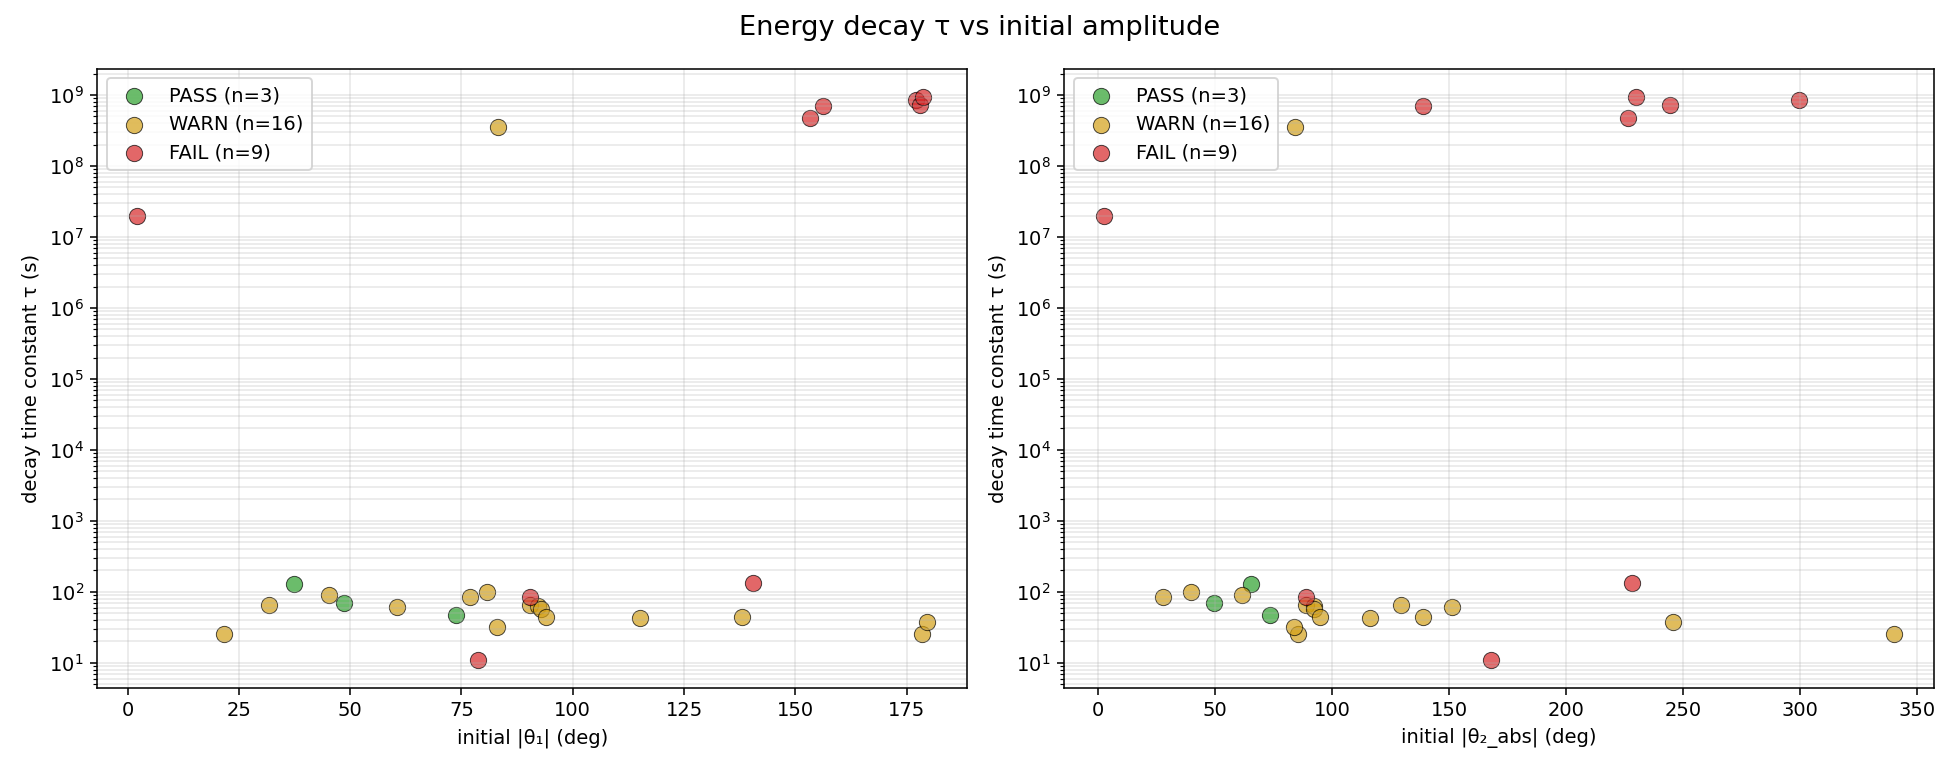

The file beside this chart, header and first rows:
stem, status, duration_s, n_free, init_amp_th1_deg, init_amp_th2_deg, E_release, E_end, drift_pct, tau_s, half_life_s, fit_r2, E0_fit
th1_m001_th2_p001, FAIL, 1.902, 80, 2.121, 2.478, 0.02143, 0.02143, 0.0, 19942899, 13822423, -3.830937097047595e+16, 0.02143
th1_p001_th2_p093, WARN, 16.38, 911, 21.67, 85.51, 1.928, 1.821, -5.558, 25.07, 17.38, 0.3842, 2.867
th1_p037_th2_p094, WARN, 17.65, 1055, 31.71, 129.6, 3.825, 2.974, -22.26, 65.42, 45.34, 0.988, 3.855
th1_p044_th2_m001, PASS, 17.92, 1075, 37.38, 65.53, 1.696, 1.466, -13.56, 128.5, 89.05, 0.7675, 1.668
th1_p047_th2_m002, WARN, 44.23, 2633, 45.25, 61.41, 2.002, 1.256, -37.29, 91.05, 63.11, 0.9266, 2.068
th1_p056_th2_m001, PASS, 25.21, 1512, 48.66, 49.57, 2.563, 1.891, -26.23, 70.6, 48.94, 0.9642, 2.551
th1_p067_th2_p096, WARN, 23.97, 1438, 60.62, 151.2, 6.379, 4.496, -29.52, 60.57, 41.98, 0.995, 6.611
th1_p082_th2_p001, PASS, 26.23, 1573, 73.73, 73.3, 4.938, 3.187, -35.46, 47.85, 33.16, 0.8019, 5.097
th1_p090_th2_p000_r2, WARN, 44.64, 2666, 76.9, 27.75, 5.668, 3.666, -35.32, 84.73, 58.73, 0.6969, 6.496
th1_p079_th2_p000, FAIL, 2.953, 168, 78.62, 167.7, 7.492, 5.655, -24.51, 11.1, 7.695, 0.9108, 7.852
th1_p094_th2_p000_r2, WARN, 22.56, 1351, 80.83, 39.88, 5.63, 5.582, -0.8547, 100.3, 69.55, 0.5406, 7.078
th1_p092_th2_m002, WARN, 40.91, 2453, 82.96, 83.66, 6.487, 1.708, -73.66, 31.51, 21.84, 0.9632, 5.603
th1_p090_th2_p000, WARN, 1.451, 88, 83.31, 84.03, 5.917, 5.917, 0.0, 353477038, 244994935, 0.0, 5.917
th1_p093_th2_m000, WARN, 33.97, 2034, 90.35, 88.94, 7.035, 3.328, -52.7, 66.25, 45.92, 0.6933, 6.201
th1_p091_th2_m001, FAIL, 32.65, 1839, 90.35, 88.95, 5.879, 4.028, -31.49, 85.1, 58.98, 0.6875, 6.646
th1_p092_th2_p000, WARN, 41.62, 2491, 92.12, 92.47, 6.976, 3.335, -52.2, 62.31, 43.19, 0.8109, 6.253
th1_p094_th2_p000, WARN, 39.21, 2351, 92.83, 92.48, 7.763, 3.078, -60.35, 56.76, 39.34, 0.7595, 6.48
th1_p093_th2_m002, WARN, 43.34, 2598, 93.91, 94.95, 10.06, 2.185, -78.29, 44.14, 30.59, 0.8308, 6.704
th1_p116_th2_m001, WARN, 32.78, 1966, 115.1, 116.2, 10.37, 4.174, -59.73, 42.18, 29.23, 0.8809, 9.44
th1_p138_th2_m002, WARN, 43.14, 2587, 138, 138.7, 12.89, 5.541, -57.03, 44.72, 31, 0.845, 11.88
th1_p140_th2_p089, FAIL, 18.23, 1076, 140.5, 228.2, 12.41, 8.34, -32.82, 133.9, 92.81, 0.1042, 9.631
th1_p153_th2_p090, FAIL, 44.78, 2667, 153.3, 226.6, 20.75, 103.8, 400.3, 473386992, 328104524, -2.545412236543143e-08, 68.9
th1_p160_th2_m001, FAIL, 31.48, 1851, 156.3, 138.8, 50.41, 55.85, 10.8, 693580675, 480720766, -1.6730678620291428e-08, 73.86
th1_p176_th2_p180, FAIL, 35.22, 2093, 177.1, 299.5, 23.6, 82.26, 248.5, 839069167, 581558839, -2.91202637558996e-08, 69
th1_p180_th2_p090, FAIL, 27.54, 1632, 178, 244.2, 71.45, 76.28, 6.768, 732730054, 507855200, -2.648097896518209e-08, 85.21
th1_p180_th2_p180, WARN, 23.17, 1312, 178.6, 340.1, 18.02, 10.77, -40.24, 25.79, 17.88, 0.8094, 20.88
th1_m179_th2_p089, FAIL, 44.14, 2631, 178.6, 229.9, 33.85, 49.55, 46.38, 943910015, 654224031, -3.007622262352072e-08, 74.01
th1_p180_th2_m179, WARN, 515.4, 30896, 179.6, 245.8, 18.48, 0.02516, -99.86, 38.03, 26.36, 0.9795, 16.24
